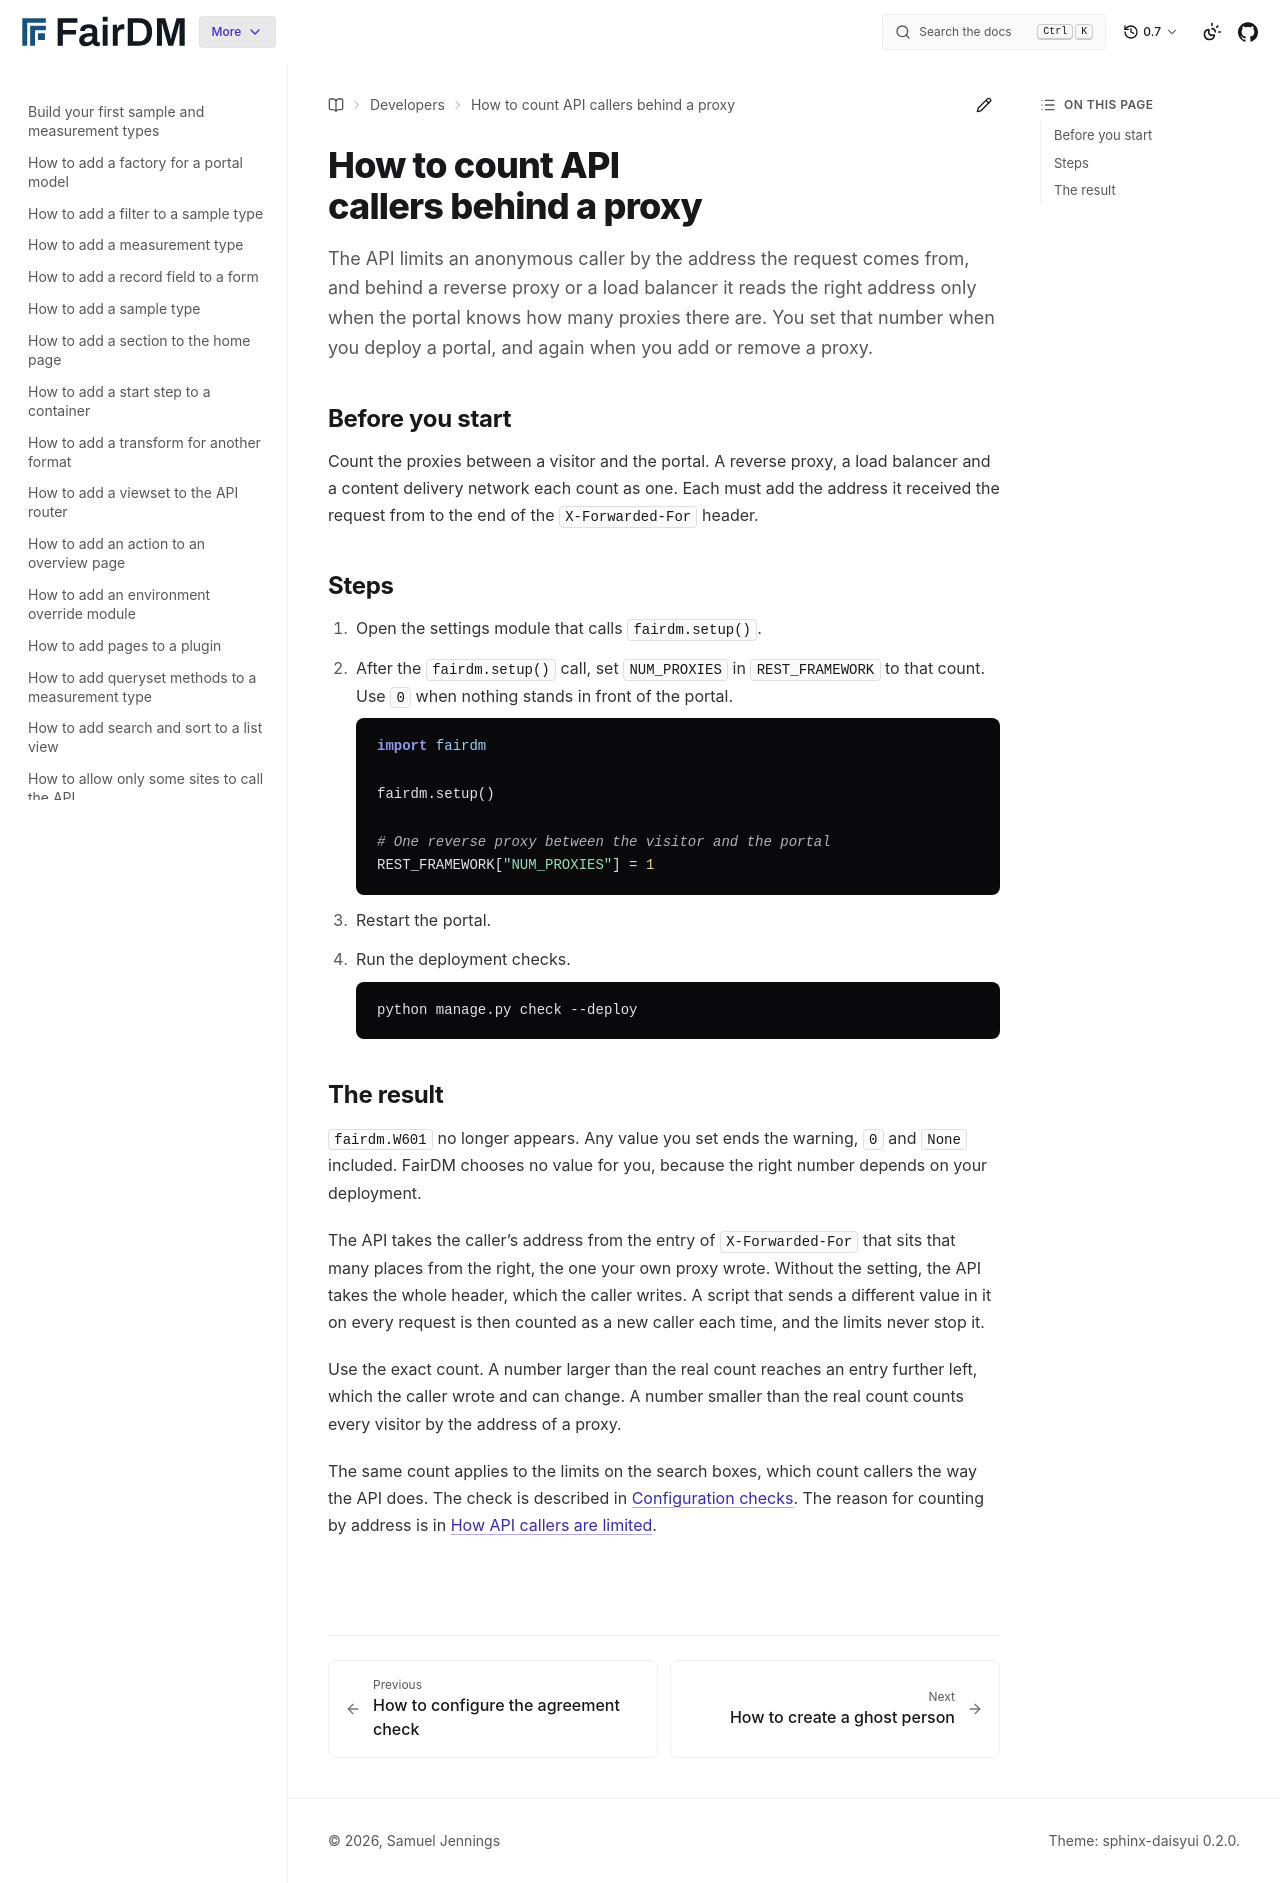

repository: FAIR-DM/fairdm · page: 0.7/developers/how-to/count-api-callers-behind-a-proxy.html · generator: sphinx

# How to count API callers behind a proxy

The API limits an anonymous caller by the address the request comes from, and behind a reverse proxy or a load balancer it reads the right address only when the portal knows how many proxies there are. You set that number when you deploy a portal, and again when you add or remove a proxy.

## Before you start

Count the proxies between a visitor and the portal. A reverse proxy, a load balancer and a content delivery network each count as one. Each must add the address it received the request from to the end of the `X-Forwarded-For` header.

## Steps

1. Open the settings module that calls `fairdm.setup()`.

2. After the `fairdm.setup()` call, set `NUM_PROXIES` in `REST_FRAMEWORK` to that count. Use `0` when nothing stands in front of the portal.

   ```python
   import fairdm

   fairdm.setup()

   # One reverse proxy between the visitor and the portal
   REST_FRAMEWORK["NUM_PROXIES"] = 1
   ```

3. Restart the portal.

4. Run the deployment checks.

   ```bash
   python manage.py check --deploy
   ```

## The result

`fairdm.W601` no longer appears. Any value you set ends the warning, `0` and `None` included. FairDM chooses no value for you, because the right number depends on your deployment.

The API takes the caller's address from the entry of `X-Forwarded-For` that sits that many places from the right, the one your own proxy wrote. Without the setting, the API takes the whole header, which the caller writes. A script that sends a different value in it on every request is then counted as a new caller each time, and the limits never stop it.

Use the exact count. A number larger than the real count reaches an entry further left, which the caller wrote and can change. A number smaller than the real count counts every visitor by the address of a proxy.

The same count applies to the limits on the search boxes, which count callers the way the API does. The check is described in [Configuration checks](../../administrators/reference/configuration-checks.md#fairdmw601-the-number-of-proxies-in-front-of-the-api-is-not-set). The reason for counting by address is in [How API callers are limited](../explanation/how-api-callers-are-limited.md).
